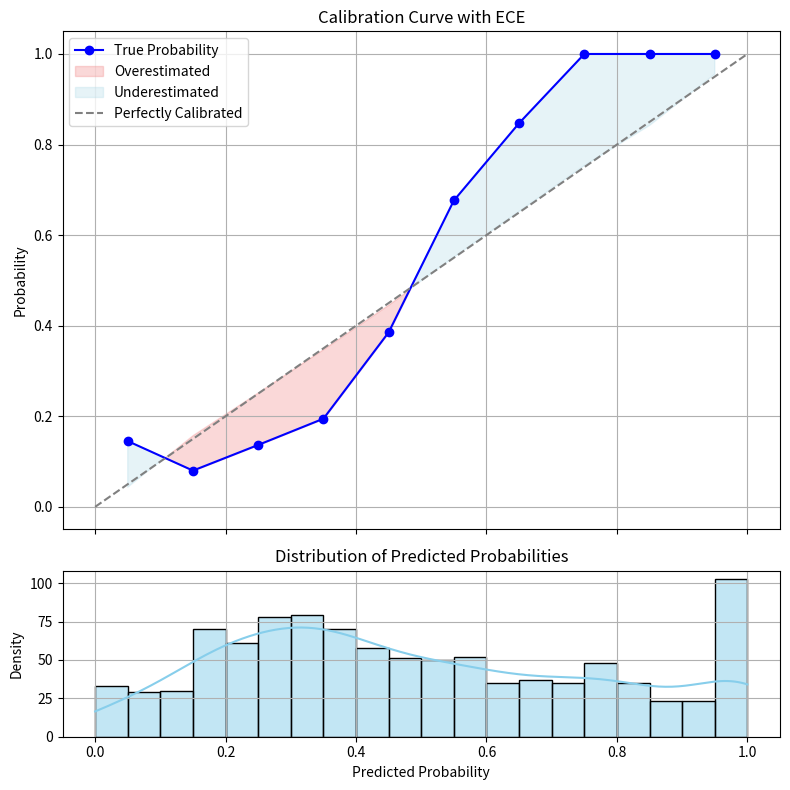

This figure's Python source:
import matplotlib.pyplot as plt
import numpy as np
import seaborn as sns


def expected_calibration_error(probabilities, labels, num_bins=10):
    """
    Calculate the Expected Calibration Error (ECE) for a model's predictions.

    Parameters:
    - probabilities (np.ndarray): Array of predicted probabilities for the positive class.
    - labels (np.ndarray): Array of true binary labels (0 or 1).
    - num_bins (int): Number of bins to use for calibration. Default is 10.

    Returns:
    - ece (float): Expected Calibration Error.
    """
    # Initialize variables
    bin_boundaries = np.linspace(0.0, 1.0, num_bins + 1)
    bin_lowers = bin_boundaries[:-1]
    bin_uppers = bin_boundaries[1:]
    ece = 0.0

    for bin_lower, bin_upper in zip(bin_lowers, bin_uppers):
        # Find samples within the current bin
        in_bin = (probabilities >= bin_lower) & (probabilities < bin_upper)
        prop_in_bin = np.mean(in_bin)

        if prop_in_bin > 0:  # Avoid division by zero
            # Calculate average predicted probability and actual accuracy in the bin
            avg_confidence = np.mean(probabilities[in_bin])
            avg_accuracy = np.mean(labels[in_bin])

            print(f"There are {np.sum(in_bin)} samples in the bin {bin_lower} to {bin_upper}")
            print(f"Average confidence: {avg_confidence}")

            # Accumulate the weighted difference between accuracy and confidence
            ece += np.abs(avg_confidence - avg_accuracy) * prop_in_bin

    return ece


def plot_calibration_with_density(predicted_probs, true_labels, num_bins=5):
    """
    Plots a calibration curve with Expected Calibration Error (ECE) and a density plot of predicted probabilities.

    Parameters:
    - predicted_probs (np.ndarray): Array of predicted probabilities for the positive class.
    - true_labels (np.ndarray): Array of true binary labels (0 or 1).
    - num_bins (int): Number of bins to use for calibration. Default is 5.
    """
    # Calculate ECE
    ece = expected_calibration_error(predicted_probs, true_labels, num_bins=num_bins)

    # Create bins for the predicted probabilities
    bins = np.linspace(0, 1, num_bins + 1)
    bin_indices = np.digitize(predicted_probs, bins) - 1

    # Calculate true probabilities and predicted probabilities for each bin
    bin_centers = 0.5 * (bins[:-1] + bins[1:])
    prob_true = []
    prob_pred = []

    for i in range(num_bins):
        in_bin = (bin_indices == i)
        if np.any(in_bin):
            prob_true.append(true_labels[in_bin].mean())
            prob_pred.append(predicted_probs[in_bin].mean())
        else:
            prob_true.append(0)
            prob_pred.append(0)

    prob_true = np.array(prob_true)
    prob_pred = np.array(prob_pred)

    # Create figure and subplots
    fig, (ax1, ax2) = plt.subplots(2, 1, gridspec_kw={'height_ratios': [3, 1]}, figsize=(8, 8), sharex=True)

    # Plot calibration curve
    ax1.plot(bin_centers, prob_true, marker='o', label='True Probability', color='blue')

    # Fill areas above and below the diagonal with lighter colors
    ax1.fill_between(bin_centers, prob_pred, prob_true, where=(prob_pred > prob_true),
                     interpolate=True, color='lightcoral', alpha=0.3, label='Overestimated')  # Light Red
    ax1.fill_between(bin_centers, prob_pred, prob_true, where=(prob_pred <= prob_true),
                     interpolate=True, color='lightblue', alpha=0.3, label='Underestimated')  # Light Blue

    ax1.plot([0, 1], [0, 1], linestyle='--', color='gray', label='Perfectly Calibrated')  # Diagonal line
    ax1.set_title("Calibration Curve with ECE")
    ax1.legend(loc="upper left")
    ax1.set_ylabel("Probability")
    ax1.set_ylim(-0.05, 1.05)  # Adjust y limits for better visibility
    ax1.grid()

    # Plot density of predicted probabilities
    sns.histplot(predicted_probs, bins=20, kde=True, color='skyblue', ax=ax2)
    ax2.set_xlabel("Predicted Probability")
    ax2.set_ylabel("Density")
    ax2.set_title("Distribution of Predicted Probabilities")
    ax2.grid()

    # Adjust layout and show plot
    plt.tight_layout()
    plt.show()


# Generate synthetic data
np.random.seed(0)
num_samples = 1000

# Generate true labels
true_labels = np.random.randint(0, 2, size=num_samples)  # Random binary labels

# Generate predicted probabilities with noise
predicted_probs = np.zeros(num_samples)

# Assign predicted probabilities with a mix of random data
for i in range(num_samples):
    if true_labels[i] == 1:
        # Predicted probabilities for positive class with some noise
        predicted_probs[i] = np.clip(np.random.normal(loc=0.7, scale=0.3), 0, 1)
    else:
        # Predicted probabilities for negative class with some noise
        predicted_probs[i] = np.clip(np.random.normal(loc=0.3, scale=0.15), 0, 1)

# Call the function to plot
plot_calibration_with_density(predicted_probs, true_labels, num_bins=10)
